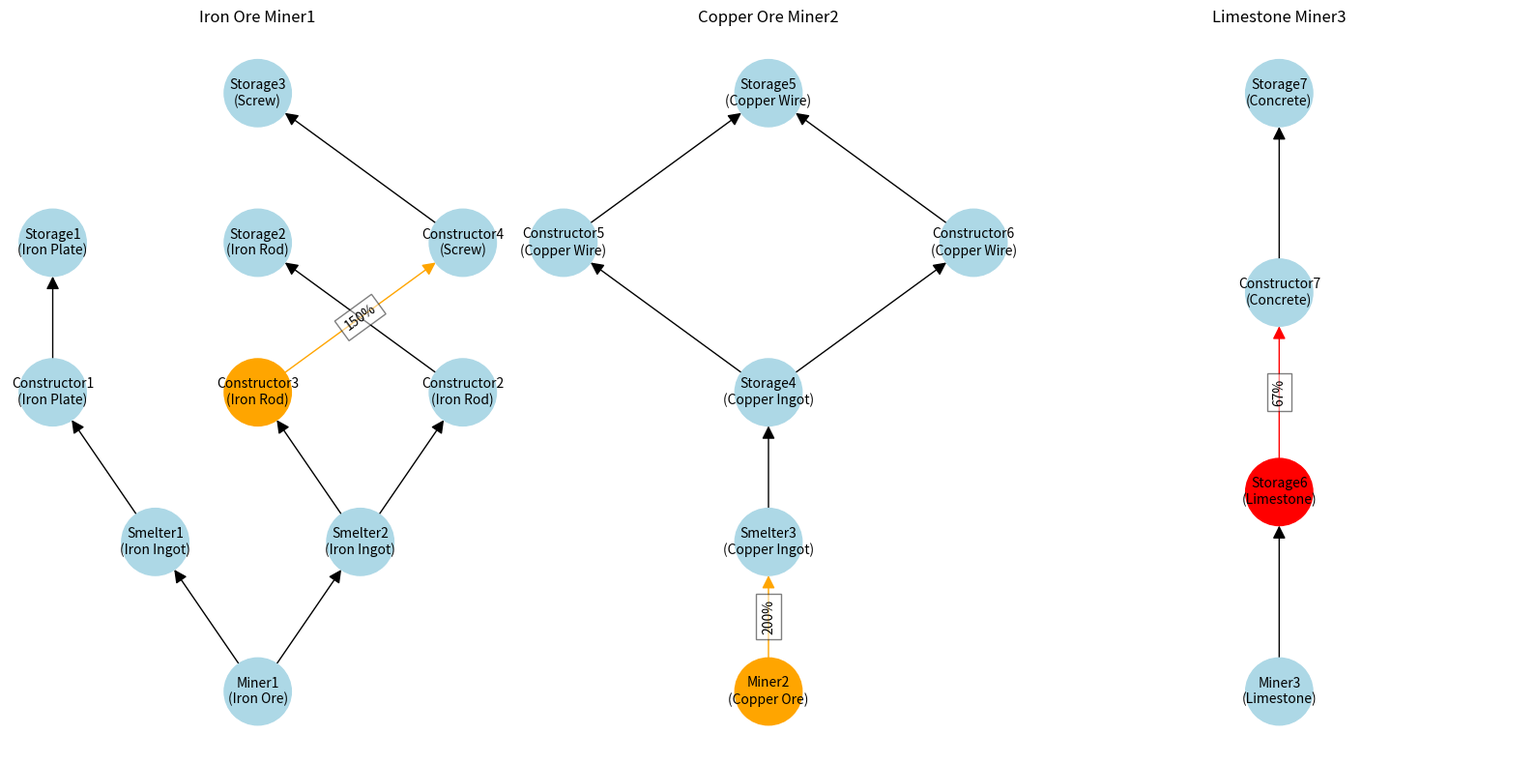

Source code (Python):
import matplotlib.pyplot as plt
import networkx as nx
import numpy as np
import re

# Define the machine data for different graphs
machines_list = [
    [
        ("Miner1", 0, 60, "Iron Ore", ["Smelter1", "Smelter2"]),
        ("Smelter1", 30, 30, "Iron Ingot", ["Constructor1"]),
        ("Smelter2", 30, 30, "Iron Ingot", ["Constructor2", "Constructor3"]),
        ("Constructor1", 30, 20, "Iron Plate", ["Storage1"]), 
        ("Storage1", 20, 20, "Iron Plate", []),
        ("Constructor2", 15, 15, "Iron Rod", ["Storage2"]),
        ("Constructor3", 15, 15, "Iron Rod", ["Constructor4"]),
        ("Storage2", 15, 15, "Iron Rod", []),
        ("Constructor4", 10, 40, "Screw", ["Storage3"]),
        ("Storage3", 40, 40, "Screw", []),
    ],
    [
        ("Miner2", 0, 60, "Copper Ore", ["Smelter3"]),
        ("Smelter3", 30, 30, "Copper Ingot", ["Storage4"]),
        ("Storage4", 30, 30, "Copper Ingot", ["Constructor5", "Constructor6"]),
        ("Constructor5", 15, 30, "Copper Wire", ["Storage5"]),
        ("Constructor6", 15, 30, "Copper Wire", ["Storage5"]),
        ("Storage5", 30, 60, "Copper Wire", [])
    ],
    [
        ("Miner3", 0, 30, "Limestone", ["Storage6"]),
        ("Storage6", 30, 30, "Limestone", ["Constructor7"]),
        ("Constructor7", 45, 15, "Concrete", ["Storage7"]),
        ("Storage7", 15, 15, "Concrete", [])
    ],
]

def create_graph(machines):
    # Create a dictionary from the list of machines for easy access
    machine_dict = {name: (input_amt, output_amt, item_type, children) for name, input_amt, output_amt, item_type, children in machines}

    # Function to calculate efficiencies based on machine data
    def calculate_efficiencies(machine_dict):
        efficiencies = {}
        for name, (input_amt, output_amt, item_type, children) in machine_dict.items():
            if children:
                split_output_amt = output_amt / len(children)
            else:
                split_output_amt = output_amt
            
            for child_name in children:
                child_input = machine_dict[child_name][0]
                efficiency = (split_output_amt / child_input) * 100 if child_input > 0 else 0
                efficiencies[(name, child_name)] = efficiency
        return efficiencies

    # Calculate efficiencies
    efficiencies = calculate_efficiencies(machine_dict)

    # Create a directed graph and add edges with calculated efficiency as a label
    G = nx.DiGraph()
    for name, (input_amt, output_amt, item_type, children) in machine_dict.items():
        for child_name in children:
            G.add_edge(name, child_name, efficiency=efficiencies[(name, child_name)], item_type=item_type)

    return G, machine_dict

def plot_graph(ax, G, machine_dict, title):
    # Assign layers using DFS
    def assign_layers(G, start_nodes):
        layers = {}
        visited = set()

        def dfs(node, current_layer):
            if node in visited:
                return
            visited.add(node)
            layers[node] = current_layer
            for neighbor in G.neighbors(node):
                if neighbor not in visited:
                    dfs(neighbor, current_layer + 1)

        for start in start_nodes:
            if start not in visited:
                dfs(start, 0)
        
        return layers

    # Find all nodes that contain 'Miner' in their names
    pattern = re.compile(r'Miner')
    start_nodes = [node for node in G.nodes if pattern.search(node)]

    if start_nodes:
        layers = assign_layers(G, start_nodes)
    else:
        raise ValueError("No nodes found matching the pattern 'Miner'")

    # Transform layers dictionary into a dictionary of lists
    layer_dict = {}
    for node, layer in layers.items():
        if layer not in layer_dict:
            layer_dict[layer] = []
        layer_dict[layer].append(node)

    # Set node attributes for layers
    nx.set_node_attributes(G, layers, 'layer')

    # Define the layout of the graph
    pos = nx.multipartite_layout(G, scale=0.7, align="horizontal", subset_key='layer')

    # Function to calculate the total input required by descendants of the same item type
    def calculate_total_descendant_input(node, machine_dict, G):
        total_input = 0
        output_item_type = machine_dict[node][2]
        descendants = nx.descendants(G, node)
        
        # Calculate total input required by descendants
        for descendant in descendants:
            parents = list(G.predecessors(descendant))
            
            if parents:
                # For each descendant, check if the input type matches the output type of its parent
                parent_output_type = machine_dict[parents[0]][2]
                
                if parent_output_type == output_item_type:
                    total_input += machine_dict[descendant][0]
        
        return total_input

    # Define node colors based on oversupply criteria
    node_colors = []
    nodes_to_color_red = set()
    for node in G.nodes():
        _, output_amt, item_type, children = machine_dict[node]
        if not children:
            node_colors.append('lightblue')
        else:
            # Calculate the total required input by descendants for the same item type
            total_descendant_input = calculate_total_descendant_input(node, machine_dict, G)
            
            # Adjust output amt to be distributed among children
            total_output = output_amt / len(children) if children else output_amt
            
            # Determine if node is oversupplying
            if output_amt > total_descendant_input:
                node_colors.append('orange')
            else:
                node_colors.append('lightblue')

    # Define edge colors and labels based on efficiency
    edge_colors = []
    edge_labels = {}
    for u, v, d in G.edges(data=True):
        efficiency = d['efficiency']
        if efficiency > 100:
            edge_colors.append('orange')
            edge_labels[(u, v)] = f'{efficiency:.0f}%'
        elif efficiency < 100:
            edge_colors.append('red')
            edge_labels[(u, v)] = f'{efficiency:.0f}%'
            nodes_to_color_red.add(u)  # Mark this node to be colored red
        else:
            edge_colors.append('black')

    # Update node colors for nodes that should be red
    for i, node in enumerate(G.nodes()):
        if node in nodes_to_color_red:
            node_colors[i] = 'red'

    # Draw the graph using nx.draw to include arrows
    nx.draw(
        G, pos, ax=ax, with_labels=False, node_size=2500, node_color=node_colors, font_size=10,
        edge_color=edge_colors, linewidths=1, arrows=True, arrowsize=20, arrowstyle='-|>', connectionstyle='arc3,rad=0'
    )

    # Draw the edge labels with efficiency values
    nx.draw_networkx_edge_labels(
        G, pos, ax=ax, edge_labels=edge_labels, font_size=10, 
        label_pos=0.5, bbox=dict(facecolor='white', alpha=0.5)  # Semi-transparent background
    )

    # Draw the node labels with both machine names and item types
    node_labels = {n: f'{n}\n({machine_dict[n][2]})' for n in G.nodes}
    nx.draw_networkx_labels(G, pos, ax=ax, labels=node_labels, font_size=10, verticalalignment='center')

    # Set the title for the plot
    ax.set_title(title)

def graph_title(data:dict):
    first_key = next(iter(data))
    first_value = data[first_key]
    third_item = first_value[2]
    return f"{third_item} {first_key}"

# Create graphs for all machines
graphs = [create_graph(machines) for machines in machines_list]

# Plot all graphs in separate subplots
fig, axs = plt.subplots(1, len(graphs), figsize=(16, 8))

for ax, (G, machine_dict) in zip(axs, graphs):
    plot_graph(ax, G, machine_dict, graph_title(machine_dict))

plt.tight_layout()
plt.show()
